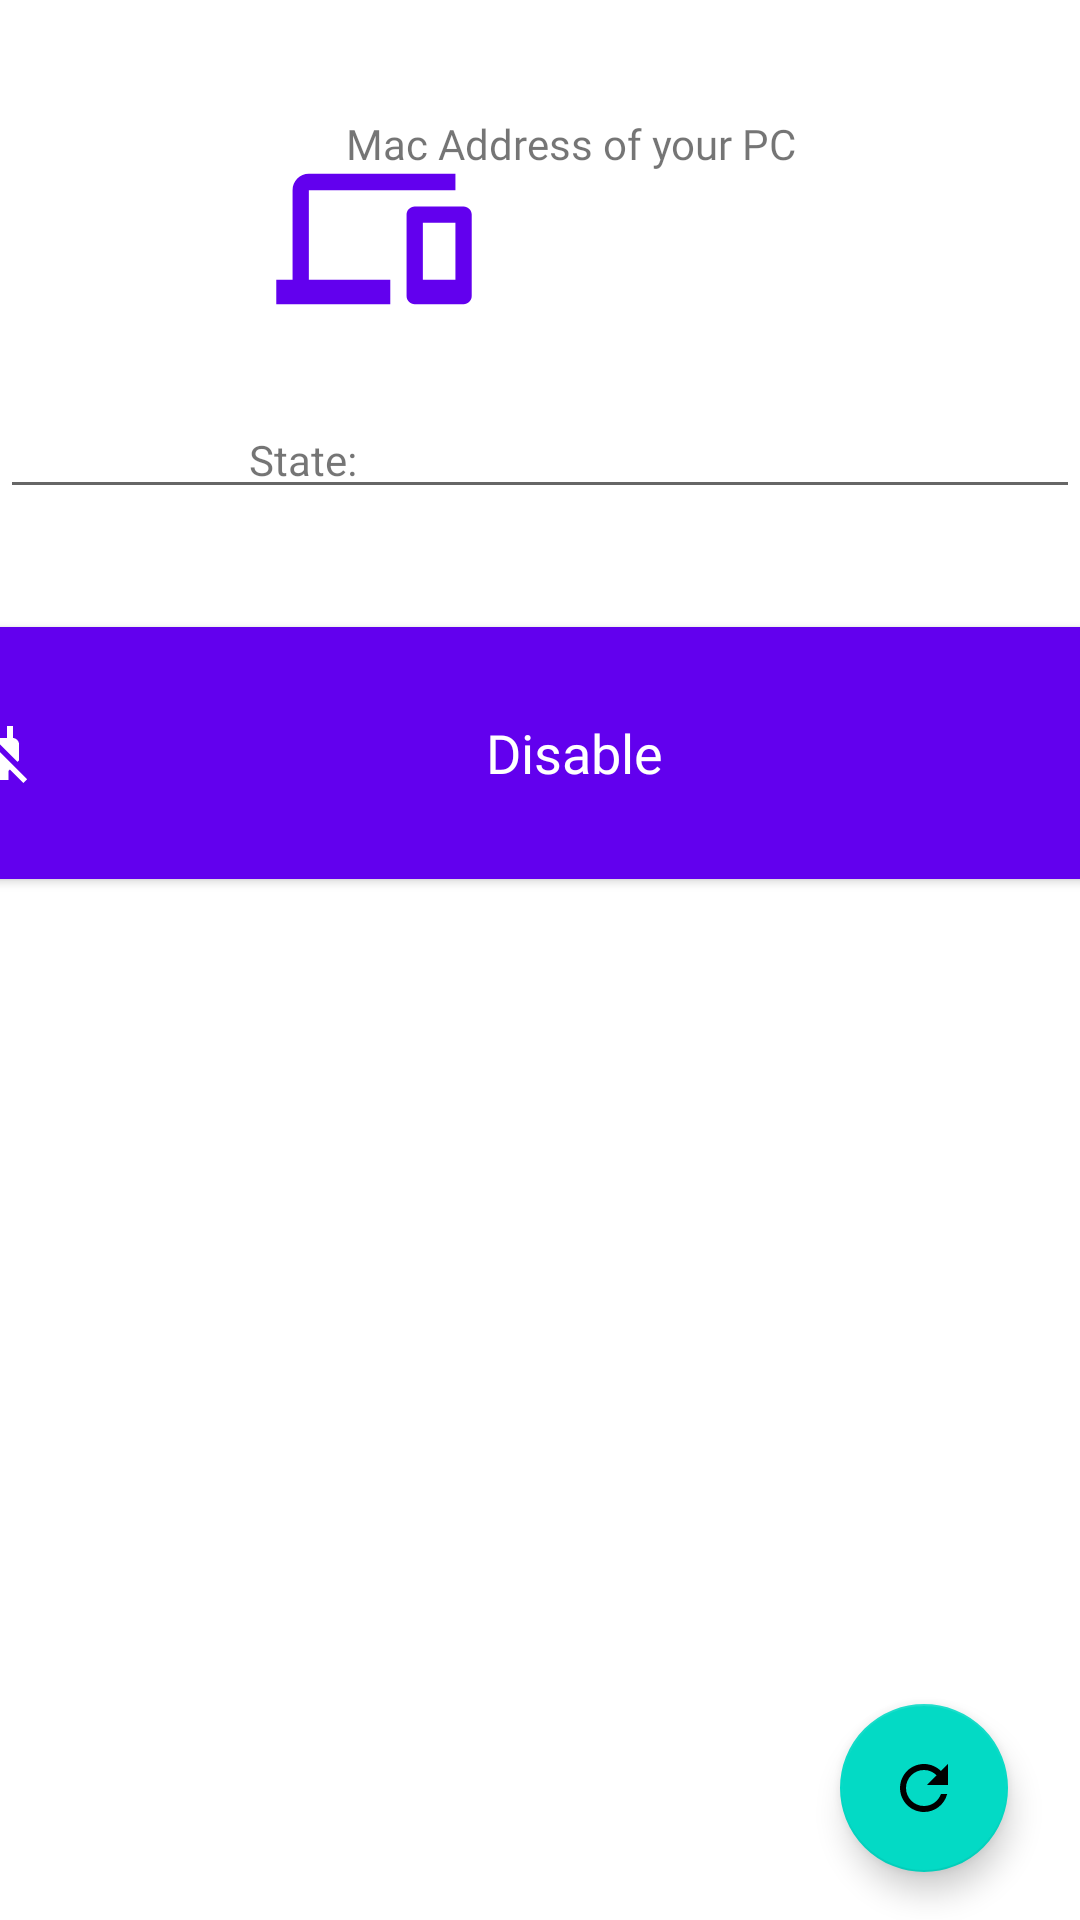

Here is an Android app screen rendered from its layout file. Give the layout XML and the strings, colors and styles it references.
<!-- AndroidManifest.xml: application theme Theme.SmartHomePc -->
<!-- res/layout/fragment_first.xml -->
<?xml version="1.0" encoding="utf-8"?>
<androidx.constraintlayout.widget.ConstraintLayout xmlns:android="http://schemas.android.com/apk/res/android"
    xmlns:app="http://schemas.android.com/apk/res-auto"
    xmlns:tools="http://schemas.android.com/tools"
    android:layout_width="match_parent"
    android:layout_height="match_parent"
    tools:context=".FirstFragment"
    tools:ignore="ExtraText">


    <LinearLayout
        android:layout_width="match_parent"
        android:layout_height="wrap_content"
        android:alwaysDrawnWithCache="false"
        android:fadingEdge="horizontal|vertical"
        android:orientation="horizontal"
        style="@android:style/Widget.DeviceDefault.EditText"
        app:layout_constraintTop_toBottomOf="@+id/MacAddress">

        <TextView
            android:layout_width="wrap_content"
            android:layout_height="match_parent"
            android:layout_weight="1"
            android:gravity="center_horizontal"
            android:text="@string/state_str"
            android:textAlignment="center" />

        <TextView
            android:id="@+id/state"
            android:layout_width="wrap_content"
            android:layout_height="match_parent"
            android:layout_gravity="center_vertical"
            android:layout_weight="1"
            android:singleLine="true"/>


    </LinearLayout>

    <TextView
        android:id="@+id/MacAddress"
        android:layout_width="wrap_content"
        android:layout_height="wrap_content"
        android:alpha="180"
        android:autofillHints=""
        android:ems="10"
        android:fontFamily="@font/ntr"
        android:gravity="center"
        android:selectAllOnFocus="true"
        android:textAppearance="@style/TextAppearance.AppCompat.Body1"
        android:textSize="18sp"
        android:typeface="normal"
        app:drawableLeftCompat="@drawable/pc_foreground"
        app:layout_constraintBottom_toBottomOf="parent"
        app:layout_constraintEnd_toEndOf="parent"
        app:layout_constraintHorizontal_bias="0.47"
        app:layout_constraintStart_toStartOf="parent"
        app:layout_constraintTop_toTopOf="parent"
        app:layout_constraintVertical_bias="0.048" />

    <TextView
        android:id="@+id/textView"
        android:layout_width="wrap_content"
        android:layout_height="wrap_content"
        android:fontFamily="@font/ntr"
        android:text="@string/mac_address_title"
        app:layout_constraintBottom_toBottomOf="@+id/MacAddress"
        app:layout_constraintEnd_toEndOf="@+id/MacAddress"
        app:layout_constraintHorizontal_bias="0.748"
        app:layout_constraintStart_toStartOf="@+id/MacAddress"
        app:layout_constraintTop_toTopOf="@+id/MacAddress"
        app:layout_constraintVertical_bias="0.141" />

    <ToggleButton
        android:id="@+id/toggleButton"
        android:layout_width="382dp"
        android:layout_height="84dp"
        android:background="@color/purple_500"
        android:checked="false"
        android:drawableStart="@drawable/power_icons"
        android:drawableLeft="@drawable/power_icons"
        android:drawableTint="@color/toggle_btn_colors"
        android:fontFamily="@font/ntr"
        android:text="@string/pc_state"
        android:textAppearance="@style/TextAppearance.AppCompat.Large"
        android:textColor="@color/white"
        android:textOff="@string/disable"
        android:textOn="@string/enable"
        android:textSize="18sp"
        android:typeface="sans"
        app:layout_constraintBottom_toBottomOf="parent"
        app:layout_constraintEnd_toEndOf="parent"
        app:layout_constraintHorizontal_bias="0.551"
        app:layout_constraintStart_toStartOf="parent"
        app:layout_constraintTop_toBottomOf="@+id/MacAddress"
        app:layout_constraintVertical_bias="0.178" />

    <com.google.android.material.floatingactionbutton.FloatingActionButton
        android:id="@+id/refreshButton"
        android:layout_width="wrap_content"
        android:layout_height="wrap_content"
        android:layout_marginEnd="24dp"
        android:layout_marginRight="24dp"
        android:layout_marginBottom="16dp"
        android:clickable="true"
        android:src="@drawable/ic_baseline_refresh_24"
        app:layout_constraintBottom_toBottomOf="parent"
        app:layout_constraintEnd_toEndOf="parent"
        android:focusable="true"
        android:contentDescription="TODO" />


</androidx.constraintlayout.widget.ConstraintLayout>
<!-- resources referenced by this layout -->
<resources>
  <color name="purple_500">#FF6200EE</color>
  <color name="white">#FFFFFFFF</color>
  <!-- drawable ic_baseline_refresh_24 (drawable) -->
  <vector android:autoMirrored="true" android:height="24dp"
      android:tint="#990ABB" android:viewportHeight="24"
      android:viewportWidth="24" android:width="24dp" xmlns:android="http://schemas.android.com/apk/res/android">
      <path android:fillColor="@android:color/white" android:pathData="M17.65,6.35C16.2,4.9 14.21,4 12,4c-4.42,0 -7.99,3.58 -7.99,8s3.57,8 7.99,8c3.73,0 6.84,-2.55 7.73,-6h-2.08c-0.82,2.33 -3.04,4 -5.65,4 -3.31,0 -6,-2.69 -6,-6s2.69,-6 6,-6c1.66,0 3.14,0.69 4.22,1.78L13,11h7V4l-2.35,2.35z"/>
  </vector>
  <!-- drawable pc_foreground (drawable) -->
  <vector xmlns:android="http://schemas.android.com/apk/res/android"
      android:width="108dp"
      android:height="108dp"
      android:viewportWidth="108"
      android:viewportHeight="108"
      android:tint="#FF6200EE">
    <group android:scaleX="2.7144"
        android:scaleY="2.7144"
        android:translateX="21.4272"
        android:translateY="21.4272">
      <path
          android:fillColor="@android:color/white"
          android:pathData="M4,6h18L22,4L4,4c-1.1,0 -2,0.9 -2,2v11L0,17v3h14v-3L4,17L4,6zM23,8h-6c-0.55,0 -1,0.45 -1,1v10c0,0.55 0.45,1 1,1h6c0.55,0 1,-0.45 1,-1L24,9c0,-0.55 -0.45,-1 -1,-1zM22,17h-4v-7h4v7z"/>
    </group>
  </vector>
  <!-- drawable power_icons (drawable) -->
  <?xml version="1.0" encoding="utf-8"?>
  <selector xmlns:android="http://schemas.android.com/apk/res/android">
      <item android:drawable="@drawable/power_on_24" android:state_checked="true"/>
      <item android:drawable="@drawable/power_off_24" />
  </selector>
  <string name="disable">Disable</string>
  <string name="enable">Enable</string>
  <string name="mac_address_title">Mac Address of your PC</string>
  <string name="pc_state">State</string>
  <string name="state_str">State:</string>
  <style name="Theme.SmartHomePc" parent="Theme.MaterialComponents.DayNight.DarkActionBar">
          
          <item name="colorPrimary">@color/purple_500</item>
          <item name="colorPrimaryVariant">@color/purple_700</item>
          <item name="colorOnPrimary">@color/white</item>
          
          <item name="colorSecondary">@color/teal_200</item>
          <item name="colorSecondaryVariant">@color/teal_700</item>
          <item name="colorOnSecondary">@color/black</item>
          
          <item name="android:statusBarColor" tools:targetApi="l">?attr/colorPrimaryVariant</item>
          
      </style>
  <!-- drawable power_on_24 (drawable) -->
  <vector android:autoMirrored="true" android:height="24dp"
      android:tint="#FFFFFF" android:viewportHeight="24"
      android:viewportWidth="24" android:width="24dp" xmlns:android="http://schemas.android.com/apk/res/android">
      <path android:fillColor="@android:color/white" android:pathData="M16.01,7L16,3h-2v4h-4V3H8v4h-0.01C7,6.99 6,7.99 6,8.99v5.49L9.5,18v3h5v-3l3.5,-3.51v-5.5c0,-1 -1,-2 -1.99,-1.99z"/>
  </vector>
  <!-- drawable power_off_24 (drawable) -->
  <vector android:autoMirrored="true" android:height="24dp"
      android:tint="#FFFFFF" android:viewportHeight="24"
      android:viewportWidth="24" android:width="24dp" xmlns:android="http://schemas.android.com/apk/res/android">
      <path android:fillColor="@android:color/white" android:pathData="M18,14.49L18,9c0,-1 -1.01,-2.01 -2,-2L16,3h-2v4h-4L10,3L8,3v2.48l9.51,9.5 0.49,-0.49zM16.24,16.26L7.2,7.2l-0.01,0.01L3.98,4 2.71,5.25l3.36,3.36C6.04,8.74 6,8.87 6,9v5.48L9.5,18v3h5v-3l0.48,-0.48L19.45,22l1.26,-1.28 -4.47,-4.46z"/>
  </vector>
  <color name="purple_700">#FF3700B3</color>
  <color name="teal_200">#FF03DAC5</color>
  <color name="teal_700">#FF018786</color>
  <color name="black">#FF000000</color>
</resources>
